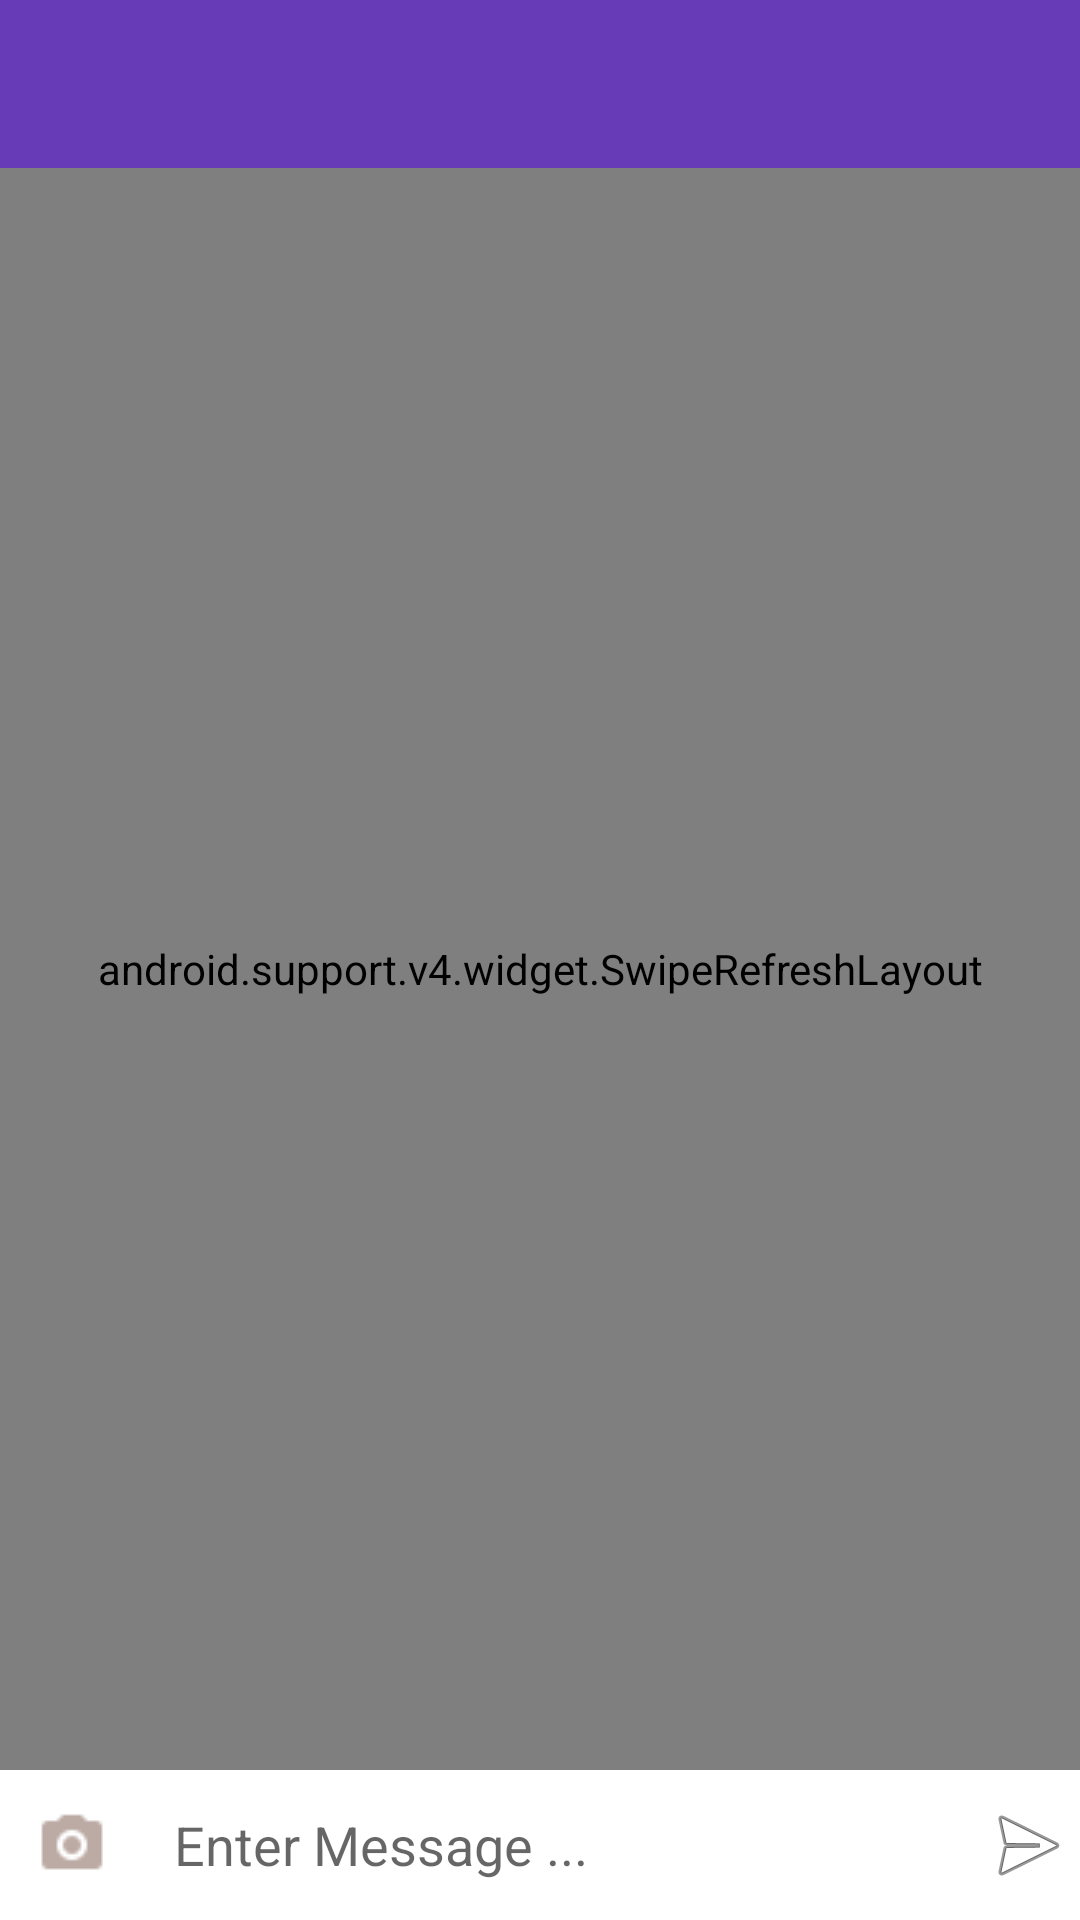

Layout XML and referenced resources for this Android screen:
<!-- AndroidManifest.xml: application theme AppTheme -->
<!-- res/layout/activity_chat.xml -->
<?xml version="1.0" encoding="utf-8"?>
<RelativeLayout xmlns:android="http://schemas.android.com/apk/res/android"
    xmlns:app="http://schemas.android.com/apk/res-auto"
    xmlns:tools="http://schemas.android.com/tools"
    android:layout_width="match_parent"
    android:layout_height="match_parent"
    android:background="@android:color/darker_gray"
    android:backgroundTint="@android:color/darker_gray"
    tools:context=".ChatActivity">


    <include
        android:id="@+id/chatAppBar"
        layout="@layout/app_bar_layout" />

    <android.support.v4.widget.SwipeRefreshLayout
        android:id="@+id/swipeLayout"
        android:layout_width="match_parent"
        android:layout_height="match_parent"
        android:layout_above="@+id/sendMessageBar"
        android:layout_alignParentStart="true"
        android:layout_below="@+id/chatAppBar">

        <android.support.v7.widget.RecyclerView
            android:id="@+id/messagesList"
            android:layout_width="match_parent"
            android:layout_height="wrap_content"

            />

    </android.support.v4.widget.SwipeRefreshLayout>

    <ImageView
        android:layout_width="wrap_content"
        android:layout_height="wrap_content"
        android:id="@+id/imageToSend"
        />

    <LinearLayout
        android:id="@+id/sendMessageBar"
        android:layout_width="match_parent"
        android:layout_height="50dp"
        android:layout_alignParentBottom="true"
        android:layout_alignParentStart="true"
        android:orientation="horizontal"
        >

        <ImageButton
            android:id="@+id/chatAddButton"
            android:layout_width="48dp"
            android:layout_height="match_parent"
            android:background="@color/skyBlue"
            android:src="@drawable/camera" />

        <EditText
            android:id="@+id/chatMessageView"
            android:layout_width="275dp"
            android:layout_height="match_parent"
            android:layout_weight="1"
            android:background="@android:color/background_light"
            android:ems="10"
            android:inputType="text|textPersonName"
            android:padding="10dp"
            android:hint="@string/enter_message" />

        <ImageButton
            android:id="@+id/chatSendButton"
            android:layout_width="wrap_content"
            android:layout_height="match_parent"
            android:layout_weight="1"
            android:background="@android:color/background_light"
            app:srcCompat="@android:drawable/ic_menu_send" />


    </LinearLayout>


</RelativeLayout>
<!-- res/layout/app_bar_layout.xml (included above) -->
<?xml version="1.0" encoding="utf-8"?>
<android.support.v7.widget.Toolbar xmlns:android="http://schemas.android.com/apk/res/android"

    android:id="@+id/mainAppbar"
    android:layout_width="match_parent"
    android:layout_height="wrap_content"
    android:background="@color/colorPrimary"
    android:theme="@style/Base.ThemeOverlay.AppCompat.Dark.ActionBar">

</android.support.v7.widget.Toolbar>
<!-- resources referenced by this layout -->
<resources>
  <color name="colorPrimary">#673BB7</color>
  <color name="skyBlue">#ffffff</color>
  <!-- drawable camera: png bitmap (drawable, 727 bytes) -->
  <string name="enter_message">Enter Message ...</string>
  <style name="AppTheme" parent="Theme.AppCompat.Light.NoActionBar">
          
          <item name="colorPrimary">@color/colorPrimary</item>
          <item name="colorPrimaryDark">@color/colorPrimaryDark</item>
          <item name="colorAccent">@color/colorAccent</item>
          
          <item name="android:textColor">@color/colorForText</item>
  
          
          <item name="android:itemBackground">@color/skyBlue</item>
      </style>
  <color name="colorPrimaryDark">#512DA7</color>
  <color name="colorAccent">#ff4081</color>
  <color name="colorForText">#424242</color>
</resources>
